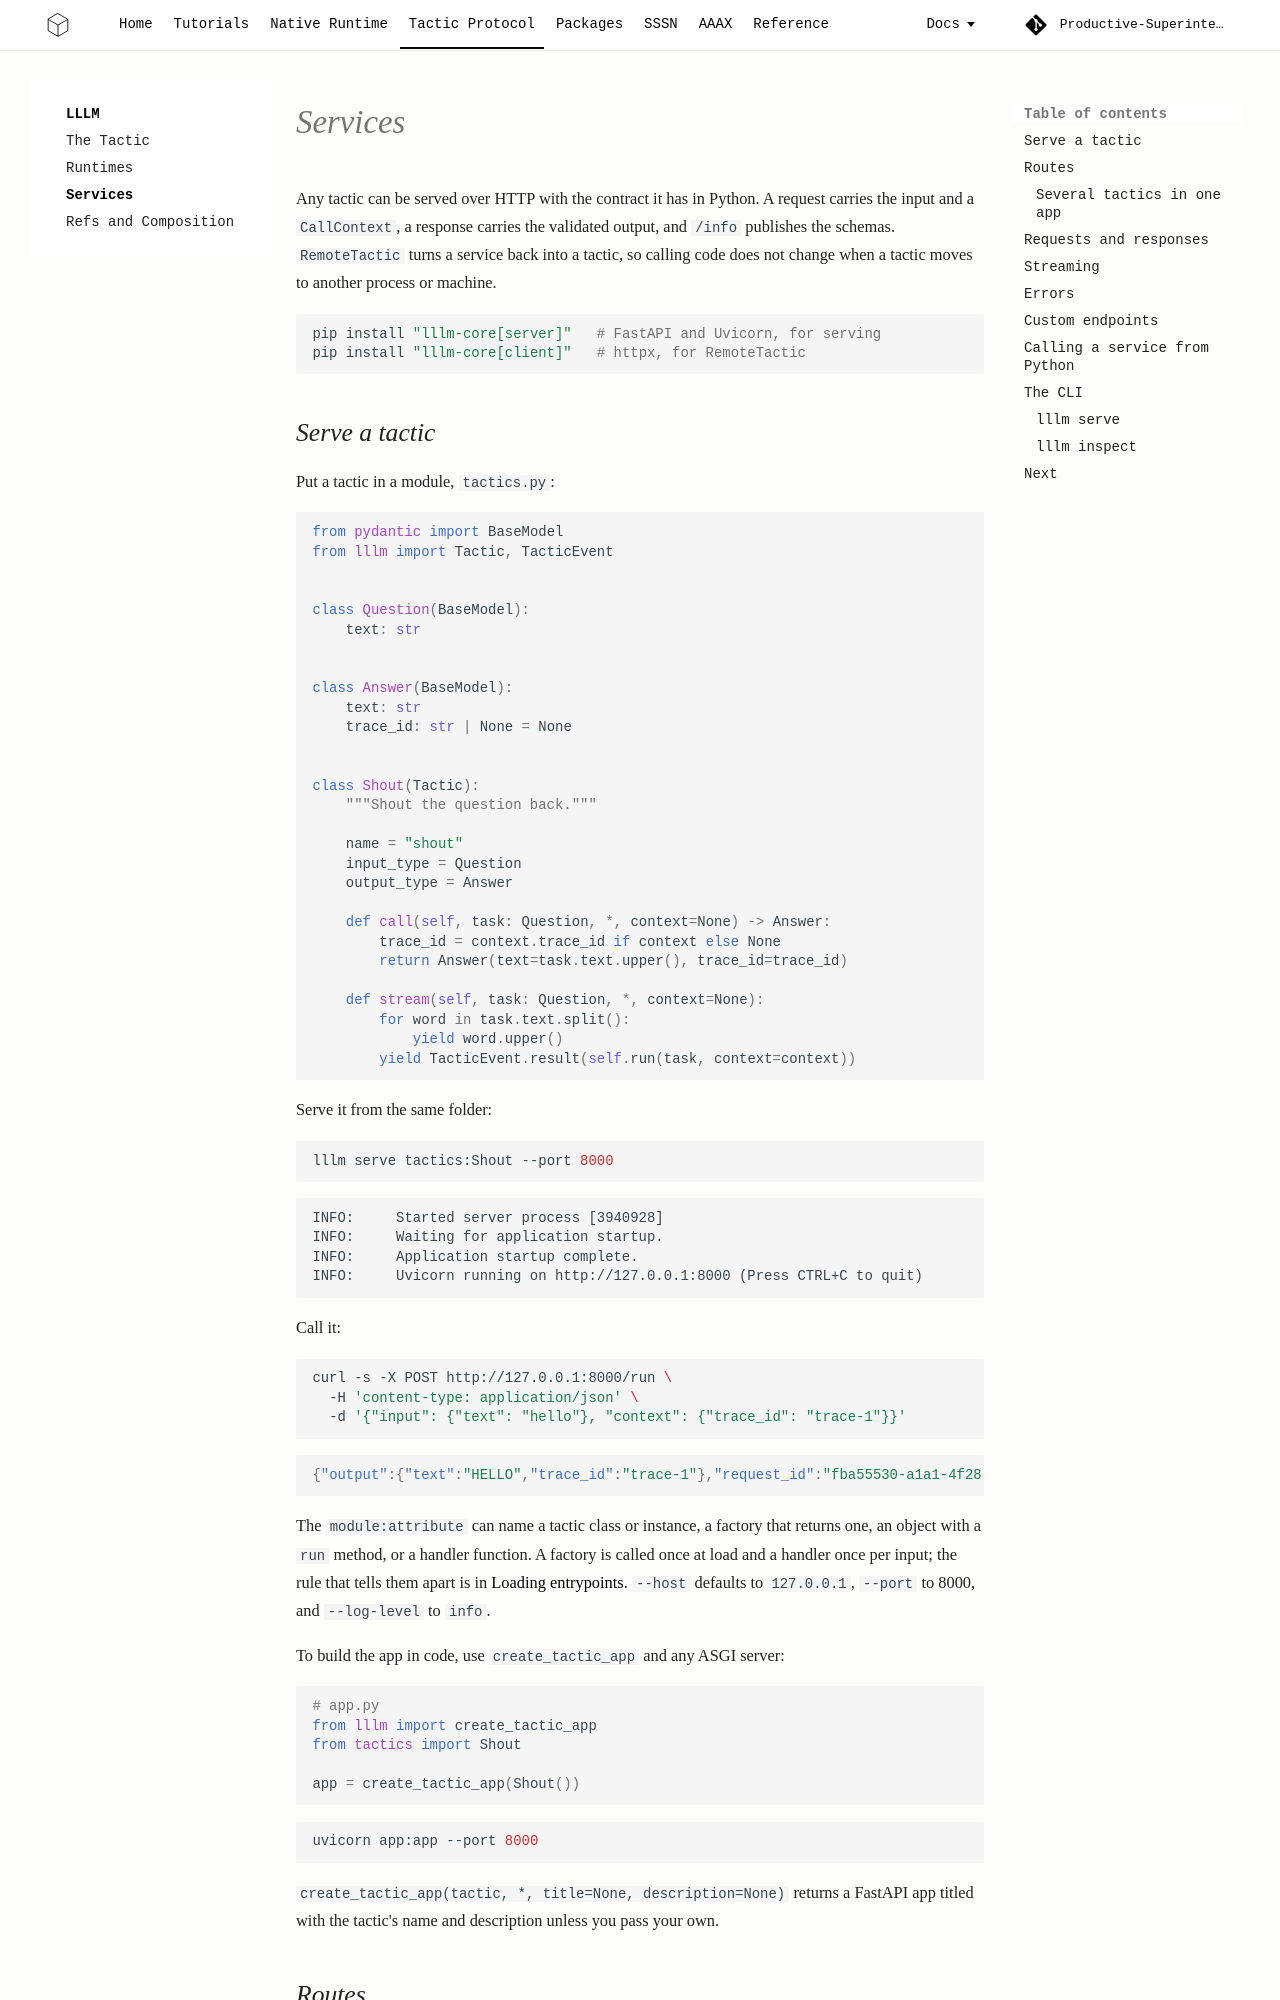

repository: Productive-Superintelligence/lllm · page: protocol/services/index.html · generator: mkdocs

# Services

Any tactic can be served over HTTP with the contract it has in Python. A request
carries the input and a `CallContext`, a response carries the validated output,
and `/info` publishes the schemas. `RemoteTactic` turns a service back into a
tactic, so calling code does not change when a tactic moves to another process
or machine.

```bash
pip install "lllm-core[server]"   # FastAPI and Uvicorn, for serving
pip install "lllm-core[client]"   # httpx, for RemoteTactic
```

## Serve a tactic

Put a tactic in a module, `tactics.py`:

```python
from pydantic import BaseModel
from lllm import Tactic, TacticEvent


class Question(BaseModel):
    text: str


class Answer(BaseModel):
    text: str
    trace_id: str | None = None


class Shout(Tactic):
    """Shout the question back."""

    name = "shout"
    input_type = Question
    output_type = Answer

    def call(self, task: Question, *, context=None) -> Answer:
        trace_id = context.trace_id if context else None
        return Answer(text=task.text.upper(), trace_id=trace_id)

    def stream(self, task: Question, *, context=None):
        for word in task.text.split():
            yield word.upper()
        yield TacticEvent.result(self.run(task, context=context))
```

Serve it from the same folder:

```bash
lllm serve tactics:Shout --port 8000
```

```text
INFO:     Started server process [3940928]
INFO:     Waiting for application startup.
INFO:     Application startup complete.
INFO:     Uvicorn running on http://127.0.0.1:8000 (Press CTRL+C to quit)
```

Call it:

```bash
curl -s -X POST http://127.0.0.1:8000/run \
  -H 'content-type: application/json' \
  -d '{"input": {"text": "hello"}, "context": {"trace_id": "trace-1"}}'
```

```json
{"output":{"text":"HELLO","trace_id":"trace-1"},"request_id":"fba55530-a1a1-4f28-abfa-535817256e08","tactic":"shout"}
```

The `module:attribute` can name a tactic class or instance, a factory that
returns one, an object with a `run` method, or a handler function. A factory is
called once at load and a handler once per input; the rule that tells them
apart is in [Loading entrypoints](runtimes.md#loading-entrypoints). `--host`
defaults to `127.0.0.1`, `--port` to 8000, and `--log-level` to `info`.

To build the app in code, use `create_tactic_app` and any ASGI server:

```python
# app.py
from lllm import create_tactic_app
from tactics import Shout

app = create_tactic_app(Shout())
```

```bash
uvicorn app:app --port 8000
```

`create_tactic_app(tactic, *, title=None, description=None)` returns a FastAPI
app titled with the tactic's name and description unless you pass your own.
